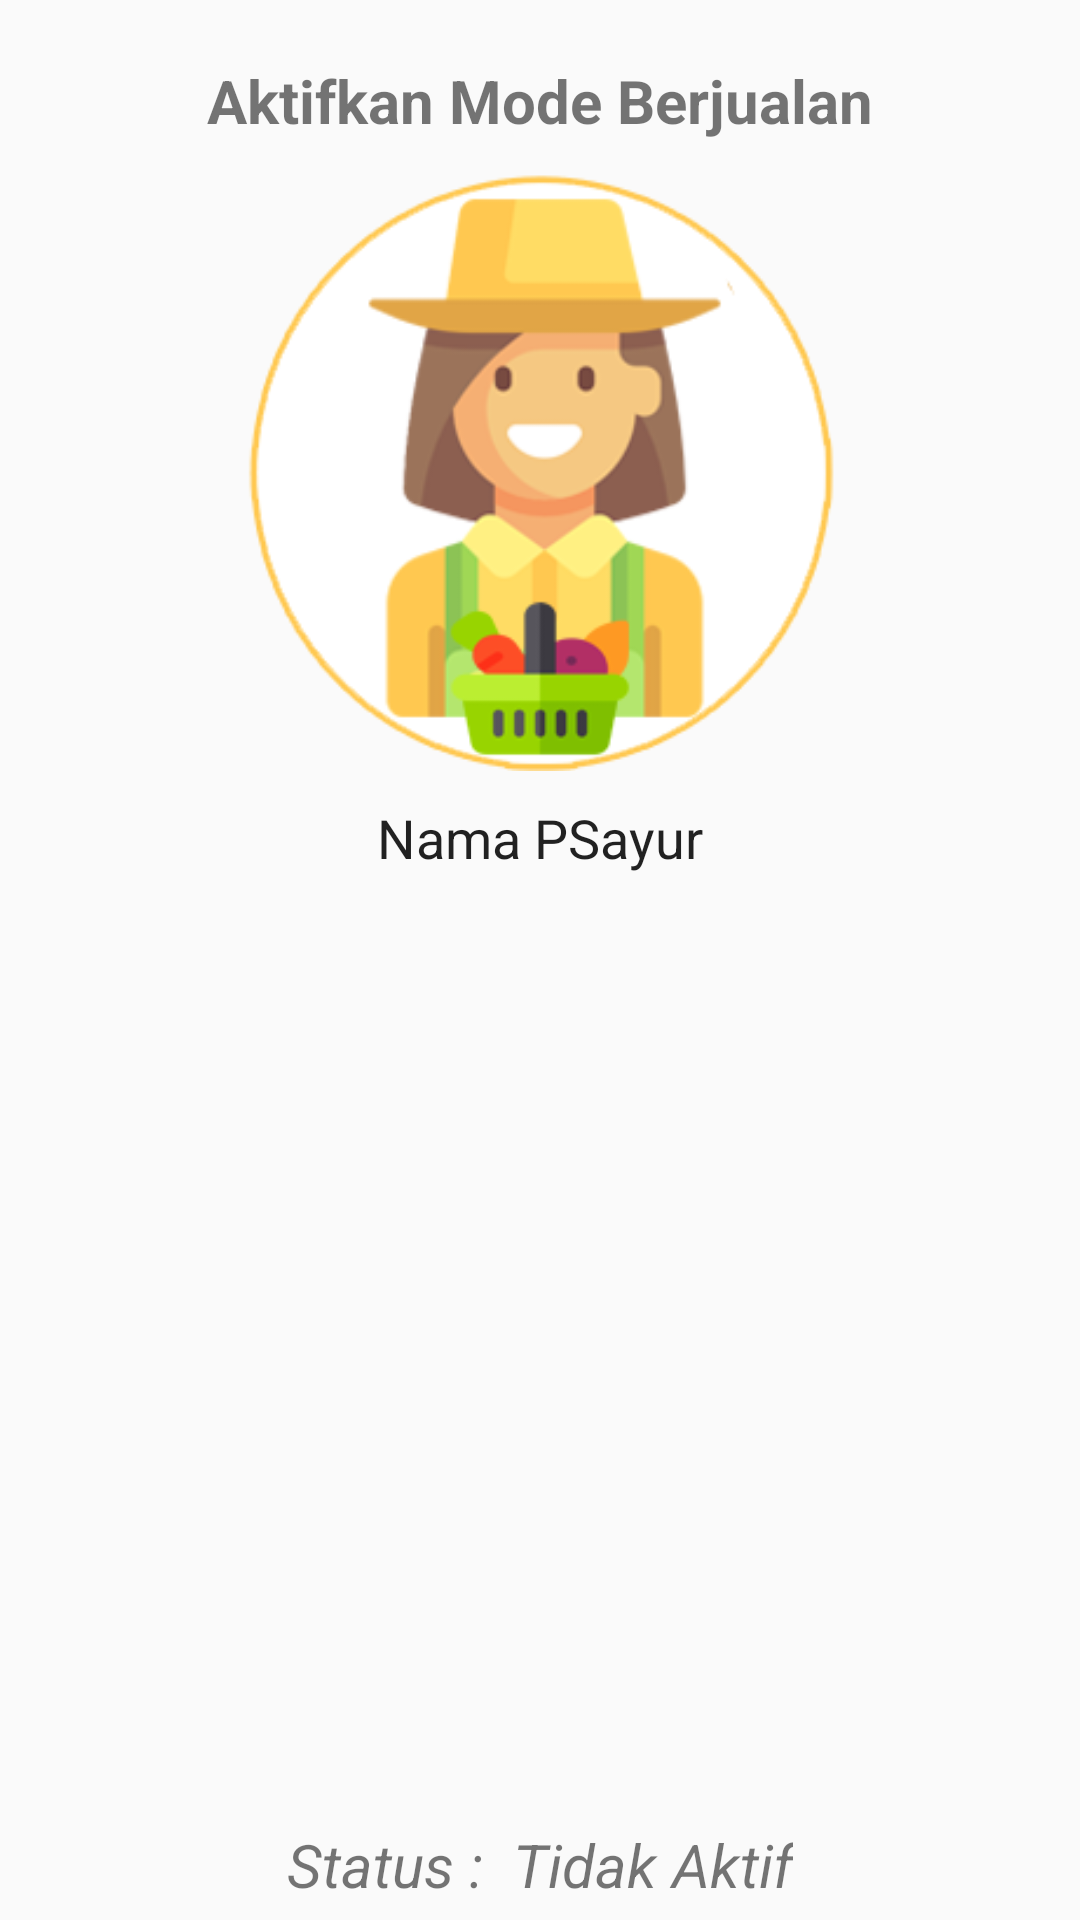

Produce the Android XML layout that renders to this screen, including the resource entries it uses.
<!-- AndroidManifest.xml: application theme AppTheme -->
<!-- res/layout/fragment_home_psayur.xml -->
<FrameLayout
    xmlns:android="http://schemas.android.com/apk/res/android"
    xmlns:tools="http://schemas.android.com/tools"
    android:layout_width="match_parent"
    android:layout_height="match_parent"
    >


    <RelativeLayout
        android:layout_width="match_parent"
        android:layout_height="match_parent">

        <TextView
            android:layout_width="wrap_content"
            android:layout_height="wrap_content"
            android:text="Aktifkan Mode Berjualan"
            android:layout_centerHorizontal="true"
            android:textSize="20sp"
            android:textStyle="bold"
            android:id="@+id/txtJudul"
            android:layout_marginTop="20dp"
            />

        <ImageView
            android:layout_width="200dp"
            android:layout_height="200dp"
            android:src="@drawable/icon_utama"
            android:id="@+id/logo"
            android:layout_marginTop="10dp"
            android:layout_below="@+id/txtJudul"
            android:layout_centerHorizontal="true"
            />


        <TextView
            android:id="@+id/txtNamaPSayur"
            android:layout_width="wrap_content"
            android:layout_height="wrap_content"
            android:text="Nama PSayur"
            android:layout_centerHorizontal="true"
            android:layout_below="@+id/logo"
            android:layout_marginTop="10dp"
            android:textColor="@color/primary_text_default_material_light"
            android:textSize="18sp" />


    <ToggleButton
        android:id="@+id/toggleButton1"
        android:layout_above="@+id/txtNotif"
        android:layout_width="wrap_content"
        android:layout_height="wrap_content"
        android:layout_centerHorizontal="true"
        android:layout_marginBottom="15dp"
        android:background="@drawable/toggle_selector"
        android:checked="false"
        android:text=""
        android:textOff=""
        android:textOn="" />


        <TextView
            android:layout_width="wrap_content"
            android:layout_height="wrap_content"
            android:text="Status :  Tidak Aktif"
            android:layout_centerHorizontal="true"
            android:textSize="20sp"
            android:textStyle="italic"
            android:visibility="visible"
            android:id="@+id/txtNotif"
            android:layout_alignParentBottom="true"
            android:layout_marginBottom="5dp"
            />

        <ProgressBar
            android:id="@+id/progressBar"
            android:layout_width="30dp"
            android:layout_height="30dp"
            android:layout_gravity="center|bottom"
            android:layout_centerInParent="true"
            android:layout_marginBottom="20dp"
            android:visibility="gone" />


    </RelativeLayout>
</FrameLayout>
<!-- resources referenced by this layout -->
<resources>
  <!-- drawable icon_utama: png bitmap (drawable, 26329 bytes) -->
  <style name="AppTheme" parent="Theme.AppCompat.Light.DarkActionBar">
          
          <item name="colorPrimary">@color/colorPrimary</item>
          <item name="colorPrimaryDark">@color/colorPrimaryDark</item>
          <item name="colorAccent">@color/colorAccent</item>
      </style>
  <color name="colorPrimary">#2e7d32</color>
  <color name="colorPrimaryDark">#005005</color>
  <color name="colorAccent">#FF4081</color>
</resources>
